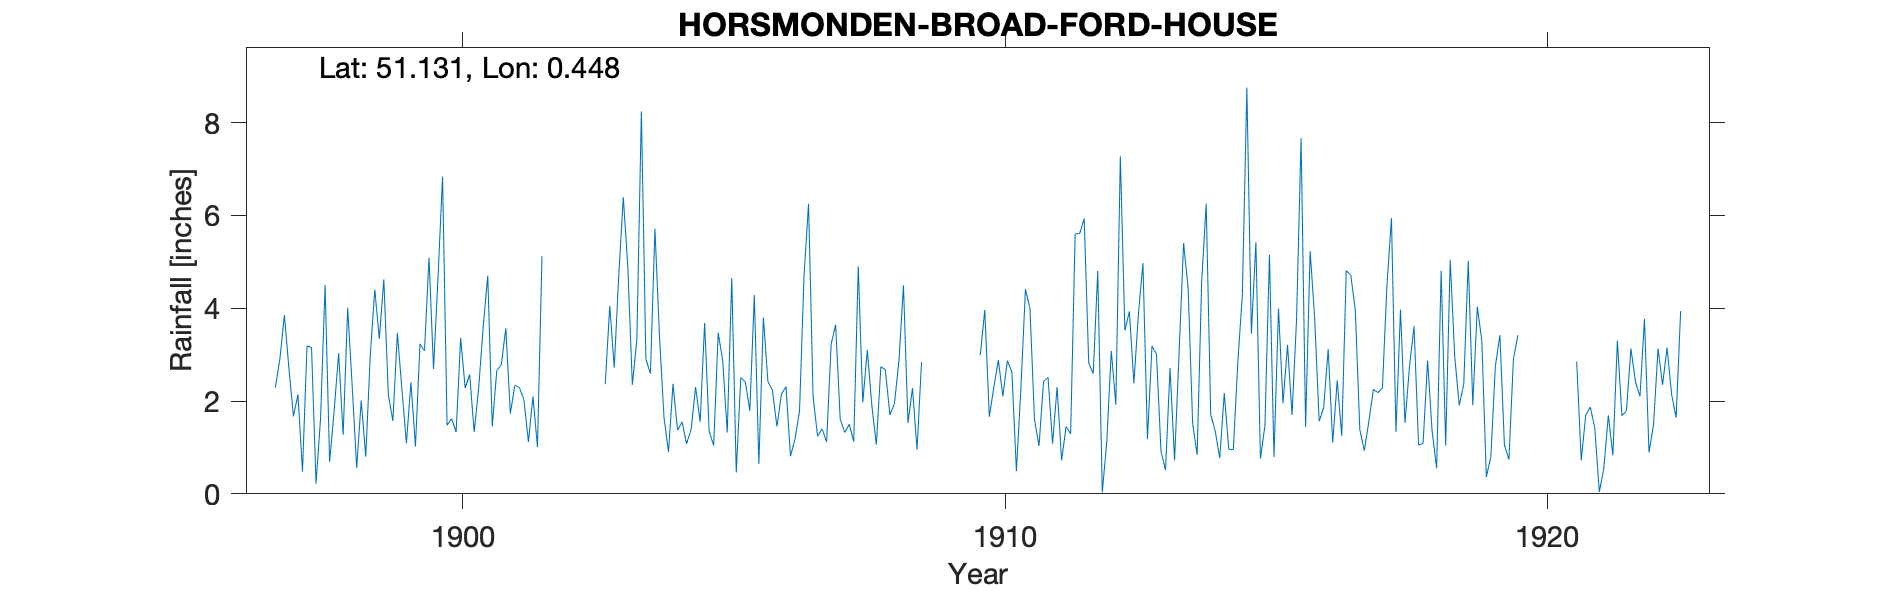

The file beside this chart, header and first rows:
HORSMONDEN-BROAD-FORD-HOUSE, , , , , , , , , , , , , , , , , , , , , , , 
Grid ref, TQ7135239661, Long, 0.4476, Lat, 51.13, Elevation, 101, ft, , , , , , , , , , , , , , , 
Station no, RR4085, , , , , , , , , , , , , , , , , , , , , , 
, 1890, 1891, 1892, 1893, 1894, 1895, 1896, 1897, 1898, 1899, 1900, 1901, 1902, 1903, 1904, 1905, 1906, 1907, 1908, 1909, 1910, 1911, 1912
January, , , , , , , , 2.29, 0.69, 4.62, 4.68, 1.45, , , 5.71, 1.35, 3.8, 1.24, 1.91, , 2.99, 1.6, 2.82
February, , , , , , , , 2.91, 1.78, 2.13, 6.83, 2.66, , 2.36, 3.41, 1.04, 2.42, 1.4, 1.06, , 3.96, 1.03, 2.59
March, , , , , , , , 3.85, 3.03, 1.57, 1.48, 2.78, , 4.05, 1.65, 3.47, 2.23, 1.12, 2.74, , 1.66, 2.42, 4.8
April, , , , , , , , 2.7, 1.27, 3.47, 1.62, 3.57, , 2.72, 0.9, 2.87, 1.45, 3.23, 2.67, , 2.29, 2.51, 0.03
May, , , , , , , , 1.67, 4.01, 2.26, 1.33, 1.73, , 4.72, 2.37, 1.32, 2.15, 3.64, 1.7, , 2.88, 1.08, 1.13
June, , , , , , , , 2.14, 2.32, 1.09, 3.36, 2.34, , 6.39, 1.37, 4.65, 2.31, 1.61, 1.94, , 2.1, 2.3, 3.08
July, , , , , , , , 0.48, 0.56, 2.4, 2.28, 2.29, , 4.89, 1.55, 0.46, 0.81, 1.32, 2.86, , 2.87, 0.72, 1.92
August, , , , , , , , 3.19, 2.01, 1.02, 2.57, 2.03, , 2.35, 1.08, 2.51, 1.18, 1.5, 4.49, , 2.62, 1.45, 7.27
September, , , , , , , , 3.15, 0.8, 3.23, 1.33, 1.12, , 3.33, 1.38, 2.41, 1.79, 1.12, 1.53, , 0.49, 1.29, 3.52
October, , , , , , , , 0.22, 2.98, 3.08, 2.29, 2.1, , 8.24, 2.3, 1.79, 4.7, 4.9, 2.28, , 2.29, 5.6, 3.93
November, , , , , , , , 1.63, 4.4, 5.09, 3.61, 1.01, , 2.9, 1.55, 4.28, 6.25, 1.97, 0.95, , 4.41, 5.61, 2.38
December, , , , , , , , 4.5, 3.34, 2.69, 4.7, 5.12, , 2.59, 3.68, 0.64, 2.09, 3.1, 2.84, , 3.99, 5.93, 3.87
Total, , , , , , , , 28.73, 27.19, 32.65, 36.08, 28.2, , , 26.95, 26.79, 31.18, 26.15, 26.97, , 32.55, 31.54, 37.34
1903 Jan estimated, , , , , , , , , , , , , , , , , , , , , , , 
